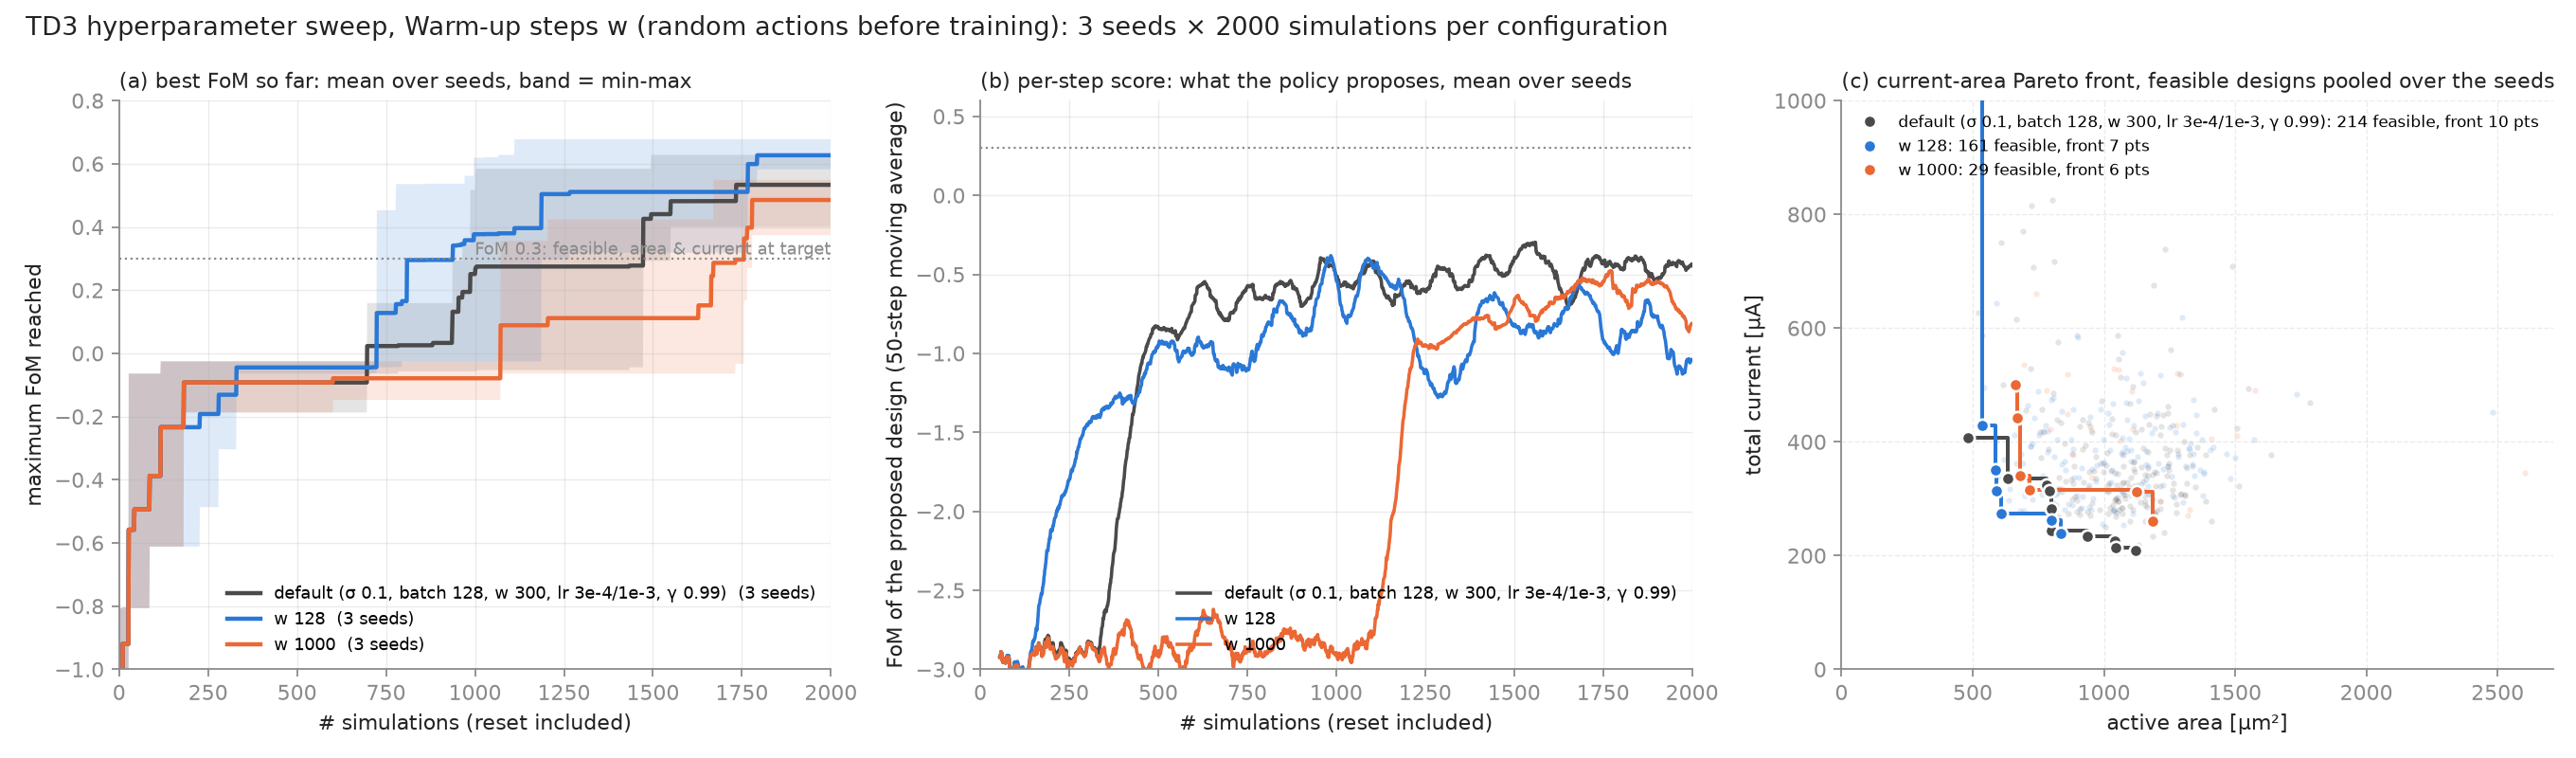

Data behind this chart, as committed beside it:
group, config, run_ids, n_seeds, best_mean, best_std, best_min, best_max, per_seed_best, first_feasible_median_sims, first_feasible_per_seed, seeds_never_feasible, feasible_per_seed_mean, feasible_pooled, pareto_pts_pooled, front_min_area_um2, front_min_current_uA, failed_sims_per_seed, critic_loss_mean, runtime_s_per_seed
warmup, default (σ 0.1, batch 128, w 300, lr 3e-…, sw_base sw_base_s7 sw_base_s42, 3, 0.5334, 0.1187, 0.4003, 0.6283, 0.628 / 0.400 / 0.572, 937, 697 / 1473 / 937, 0, 71.3, 214, 10, 480.3, 209.0, 4 / 13 / 16, 0.657, 1155 / 2138 / 2130
warmup, w 128, sw_w128 sw_w128_s7 sw_w128_s42, 3, 0.6269, 0.0477, 0.5827, 0.6775, 0.678 / 0.620 / 0.583, 724, 330 / 724 / 1187, 0, 53.7, 161, 7, 419.8, 239.4, 8 / 11 / 12, 0.9285, 1198 / 2136 / 1731
warmup, w 1000, sw_w1000 sw_w1000_s7 sw_w1000_s42, 3, 0.4854, 0.0968, 0.374, 0.5491, 0.549 / 0.533 / 0.374, 1384, 1072 / 1756 / 1384, 0, 9.7, 29, 6, 664.1, 260.4, 5 / 21 / 13, 0.8643, 1177 / 2132 / 1726
